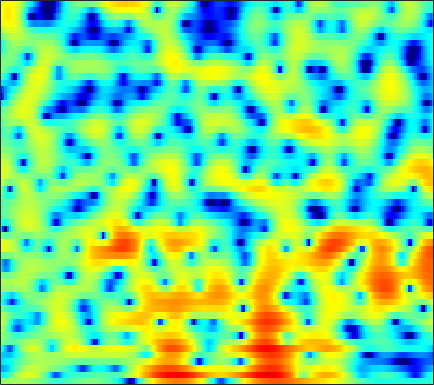

The data file committed next to this chart (first rows):
0.30831, 0.4643, 0.65886, 0.84321, 0.97102, 1.1472, 1.3027, 1.3945, 1.4644, 1.4848, 1.4559, 1.4015, 1.2883, 1.131, 0.99022, 0.74512, 0.4377, 0.17224, -0.22167, -0.62663, -1.0728, -1.4179, -1.8557, -2.2523
-5.113, -5.114, -4.47, -3.287, -2.274, -0.9402, 0.2559, 1.039, 1.915, 2.607, 3.121, 3.39, 3.601, 3.636, 3.546, 3.274, 2.813, 2.329, 1.484, 0.3694, -1.058, -2.38, -4.572, -7.352
-8.181, -8.273, -7.756, -6.617, -5.559, -4.105, -2.733, -1.8, -0.7043, 0.2121, 0.9645, 1.43, 1.905, 2.235, 2.394, 2.49, 2.465, 2.366, 2.138, 1.825, 1.446, 1.131, 0.695, 0.2702
-6.204, -5.933, -5.503, -4.977, -4.527, -3.881, -3.186, -2.646, -1.929, -1.248, -0.6077, -0.1705, 0.3429, 0.7728, 1.036, 1.311, 1.5, 1.588, 1.646, 1.648, 1.606, 1.553, 1.462, 1.359
-6.644, -6.985, -7.409, -7.584, -7.422, -6.755, -5.667, -4.689, -3.375, -2.161, -1.093, -0.4074, 0.3536, 0.9454, 1.269, 1.565, 1.713, 1.739, 1.68, 1.539, 1.355, 1.215, 1.063, 0.9962
-3.706, -5.093, -7.555, -10.71, -12.35, -10.45, -6.905, -4.656, -2.262, -0.4535, 0.9287, 1.726, 2.522, 3.048, 3.268, 3.34, 3.15, 2.818, 2.099, 1.01, -0.5281, -2.034, -4.489, -6.673
0.03896, -0.3828, -0.9064, -1.308, -1.481, -1.508, -1.308, -1.055, -0.596, -0.08273, 0.4305, 0.7864, 1.193, 1.489, 1.619, 1.656, 1.518, 1.282, 0.7836, 0.05415, -0.897, -1.724, -2.812, -3.488
0.9785, 0.4422, -0.3118, -1.071, -1.611, -2.272, -2.764, -2.988, -3.058, -2.898, -2.567, -2.245, -1.784, -1.311, -0.9835, -0.6014, -0.2861, -0.0967, 0.09646, 0.2409, 0.3701, 0.4621, 0.6064, 0.8002
1.863, 0.9406, -0.5326, -2.333, -3.959, -6.585, -9.625, -11.69, -12.11, -10.01, -7.774, -6.41, -5.048, -4.076, -3.508, -2.874, -2.295, -1.838, -1.174, -0.451, 0.3012, 0.8646, 1.569, 2.212
2.817, 1.927, 0.5225, -1.148, -2.596, -4.747, -6.928, -8.152, -8.553, -7.845, -6.882, -6.321, -5.961, -6.135, -6.628, -7.729, -8.919, -9.103, -7.597, -5.019, -2.556, -0.9753, 0.7695, 2.122
2.069, 1.493, 0.6622, -0.1941, -0.8285, -1.62, -2.29, -2.684, -3.064, -3.34, -3.562, -3.78, -4.228, -4.98, -5.801, -7.276, -8.885, -9.399, -8.061, -5.421, -2.845, -1.235, 0.5181, 1.862
-0.7868, -1.351, -2.159, -2.956, -3.437, -3.865, -3.959, -3.857, -3.565, -3.174, -2.779, -2.556, -2.345, -2.202, -2.128, -2.013, -1.822, -1.586, -1.087, -0.4244, 0.3493, 0.9512, 1.72, 2.369
-3.675, -4.664, -6.599, -9.475, -12.26, -14.71, -11.92, -9.177, -6.363, -4.369, -2.961, -2.168, -1.377, -0.816, -0.502, -0.1658, 0.1207, 0.3365, 0.653, 1.023, 1.43, 1.759, 2.193, 2.596
-2.511, -3.009, -4.066, -5.472, -6.446, -6.989, -6.175, -5.028, -3.398, -2.018, -1.028, -0.4933, -0.03297, 0.1599, 0.1497, -0.01505, -0.2753, -0.4736, -0.6384, -0.5659, -0.2197, 0.2025, 0.8723, 1.56
0.9313, 0.8634, 0.7219, 0.5604, 0.4916, 0.4849, 0.6322, 0.8052, 1.081, 1.313, 1.427, 1.4, 1.143, 0.5771, -0.08418, -1.383, -3.296, -5.23, -8.516, -10.67, -8.324, -5.771, -3.082, -1.177
1.88, 1.768, 1.663, 1.643, 1.671, 1.772, 1.911, 2.024, 2.146, 2.188, 2.138, 1.987, 1.597, 0.9573, 0.28, -0.9235, -2.523, -3.945, -5.849, -6.805, -6.027, -4.808, -3.205, -1.982
-0.3006, -0.6332, -0.8541, -0.7609, -0.5196, -0.0282, 0.5282, 0.9497, 1.437, 1.817, 2.04, 2.098, 2.046, 1.843, 1.595, 1.172, 0.6839, 0.3158, -0.1069, -0.3935, -0.4981, -0.4979, -0.4601, -0.4912
-6.063, -7.821, -9.396, -8.413, -6.607, -4.193, -2.251, -1.102, 0.07401, 0.9454, 1.53, 1.834, 2.092, 2.196, 2.189, 2.106, 1.959, 1.82, 1.631, 1.437, 1.247, 1.11, 0.9184, 0.6854
-6.85, -8.686, -10.56, -9.313, -7.146, -4.502, -2.5, -1.376, -0.2563, 0.513, 1.059, 1.353, 1.603, 1.736, 1.779, 1.754, 1.655, 1.54, 1.339, 1.117, 0.8992, 0.7602, 0.636, 0.5726
-0.3868, -0.4806, -0.5217, -0.3944, -0.2013, 0.1296, 0.4218, 0.5678, 0.6577, 0.5959, 0.4902, 0.4174, 0.3614, 0.4002, 0.4613, 0.4955, 0.3995, 0.2016, -0.2564, -0.8847, -1.546, -1.934, -2.114, -1.767
4.073, 3.935, 3.721, 3.45, 3.208, 2.777, 2.165, 1.528, 0.3736, -1.172, -3.089, -4.447, -5.105, -4.138, -3.064, -1.878, -1.319, -1.361, -2.117, -3.839, -7.057, -11.29, -18.01, -9.787
4.253, 3.899, 3.477, 3.097, 2.815, 2.34, 1.667, 0.9429, -0.4921, -2.619, -5.841, -8.887, -10.74, -7.248, -4.798, -2.668, -1.533, -1.206, -1.329, -2.024, -3.074, -3.808, -4.176, -3.45
0.04002, -0.7632, -1.34, -1.196, -0.801, -0.1851, 0.2639, 0.4304, 0.3955, 0.1534, -0.1677, -0.3865, -0.4415, -0.2286, 0.0433, 0.4244, 0.6682, 0.7142, 0.6067, 0.322, -0.0459, -0.3164, -0.5826, -0.6896
-7.079, -12.44, -24.97, -10.06, -5.959, -2.708, -0.6764, 0.3701, 1.362, 1.988, 2.385, 2.579, 2.755, 2.837, 2.841, 2.757, 2.545, 2.29, 1.793, 1.145, 0.3442, -0.3459, -1.325, -2.296
-3.421, -4.03, -4.187, -3.415, -2.454, -1.05, 0.2459, 1.072, 1.973, 2.647, 3.112, 3.358, 3.533, 3.558, 3.476, 3.219, 2.789, 2.346, 1.546, 0.484, -0.9179, -2.248, -4.545, -7.739
-1.873, -1.663, -1.287, -0.79, -0.3424, 0.3068, 0.9741, 1.447, 2, 2.467, 2.815, 2.992, 3.1, 3.072, 2.954, 2.658, 2.2, 1.732, 0.9454, -0.08193, -1.37, -2.54, -4.388, -6.539
-2.026, -1.571, -1.041, -0.5465, -0.1746, 0.3287, 0.8234, 1.183, 1.63, 2.003, 2.295, 2.436, 2.532, 2.5, 2.393, 2.147, 1.775, 1.415, 0.8399, 0.1604, -0.6161, -1.253, -2.145, -3.03
-1.935, -1.71, -1.485, -1.246, -1.014, -0.5932, -0.06467, 0.3716, 0.9507, 1.452, 1.827, 2.018, 2.139, 2.11, 1.999, 1.755, 1.431, 1.163, 0.7774, 0.3992, 0.02537, -0.247, -0.6175, -0.9981
-1.278, -1.926, -2.959, -3.874, -4.107, -3.518, -2.188, -1.09, 0.2013, 1.194, 1.839, 2.117, 2.207, 2.024, 1.734, 1.188, 0.5825, 0.178, -0.2057, -0.3244, -0.2156, -0.05666, 0.177, 0.3494
0.4665, -1.128, -4.407, -10.62, -21.99, -10.44, -4.236, -1.635, 0.6033, 1.959, 2.7, 2.917, 2.773, 2.153, 1.348, -0.2351, -2.456, -4.381, -6.117, -5.178, -2.942, -1.462, 0.01085, 0.963
2.667, 1.935, 0.8244, -0.1545, -0.5458, -0.4264, 0.2615, 0.881, 1.631, 2.161, 2.421, 2.402, 2.103, 1.383, 0.521, -1.184, -3.749, -6.263, -8.871, -7.163, -4.092, -2.351, -0.8589, -0.0997
3.381, 3.232, 2.888, 2.462, 2.136, 1.735, 1.356, 1.097, 0.7671, 0.5145, 0.3447, 0.2859, 0.2536, 0.1982, 0.08273, -0.1844, -0.526, -0.7783, -0.9401, -0.8582, -0.6255, -0.4858, -0.5061, -0.9389
3.616, 3.584, 3.323, 2.82, 2.288, 1.366, 0.1703, -0.902, -2.578, -4.224, -5.094, -4.789, -3.528, -2.043, -1.079, -0.06845, 0.6541, 1.028, 1.352, 1.513, 1.486, 1.329, 0.9042, 0.1626
3.006, 2.93, 2.615, 2.039, 1.411, 0.244, -1.373, -3.016, -6.124, -11.21, -18.64, -13.73, -7.581, -4.011, -2.198, -0.458, 0.7363, 1.381, 1.952, 2.251, 2.301, 2.199, 1.865, 1.331
1.599, 1.53, 1.281, 0.8486, 0.4008, -0.3611, -1.3, -2.091, -3.127, -3.964, -4.26, -3.978, -3.096, -1.895, -1.003, 0.07351, 0.9449, 1.444, 1.924, 2.175, 2.224, 2.125, 1.829, 1.362
0.1778, 0.182, 0.05976, -0.202, -0.4739, -0.8942, -1.338, -1.633, -1.897, -1.96, -1.761, -1.457, -0.8738, -0.1915, 0.349, 1.022, 1.6, 1.937, 2.238, 2.366, 2.311, 2.144, 1.766, 1.206
-1.117, -0.9898, -0.997, -1.231, -1.551, -2.123, -2.735, -3.102, -3.304, -2.985, -2.222, -1.491, -0.4367, 0.5441, 1.201, 1.927, 2.466, 2.759, 2.973, 3.007, 2.852, 2.623, 2.154, 1.487
-2.611, -2.078, -1.768, -1.978, -2.528, -3.906, -6.218, -8.696, -11.82, -9.554, -5.478, -3.094, -0.7497, 0.9202, 1.826, 2.69, 3.22, 3.434, 3.531, 3.43, 3.171, 2.889, 2.391, 1.756
-3.546, -2.365, -1.466, -1.232, -1.464, -2.357, -3.908, -5.345, -6.622, -5.46, -2.943, -1.169, 0.6755, 1.964, 2.605, 3.091, 3.226, 3.12, 2.787, 2.296, 1.752, 1.337, 0.8319, 0.3861
-2.075, -1.146, -0.1976, 0.4074, 0.6762, 0.8374, 0.8622, 0.8753, 1.034, 1.406, 1.925, 2.347, 2.799, 3.038, 3.021, 2.686, 1.979, 1.193, -0.1699, -1.771, -3.334, -4.181, -4.628, -4.481
-1.126, -0.4928, 0.2977, 1.02, 1.489, 2.037, 2.507, 2.794, 3.146, 3.425, 3.621, 3.684, 3.608, 3.281, 2.838, 1.897, 0.4674, -1.002, -3.719, -7.759, -14.69, -25.75, -17.01, -11.97
-2.272, -1.641, -0.7604, 0.1404, 0.798, 1.614, 2.342, 2.828, 3.346, 3.724, 3.949, 3.989, 3.863, 3.486, 3.008, 2.093, 0.7991, -0.4274, -2.455, -4.852, -7.309, -8.756, -9.771, -10.24
-6.102, -5.229, -3.809, -2.349, -1.297, -0.01562, 1.082, 1.799, 2.597, 3.223, 3.656, 3.855, 3.937, 3.805, 3.55, 3.004, 2.221, 1.478, 0.334, -0.9508, -2.299, -3.323, -4.692, -6.137
-16.4, -12.74, -8.775, -5.903, -4.241, -2.459, -0.9978, -0.07748, 1.001, 1.91, 2.643, 3.081, 3.49, 3.698, 3.725, 3.57, 3.218, 2.819, 2.148, 1.325, 0.3874, -0.3941, -1.508, -2.697
-12.88, -11.34, -9.052, -7.202, -6.069, -4.796, -3.589, -2.66, -1.41, -0.1763, 0.9682, 1.718, 2.546, 3.146, 3.448, 3.653, 3.637, 3.494, 3.116, 2.558, 1.831, 1.205, 0.2694, -0.7398
-5.922, -6.158, -6.514, -7.07, -7.666, -8.429, -8.47, -7.508, -5.285, -2.952, -0.9244, 0.3289, 1.685, 2.702, 3.261, 3.775, 4.023, 4.049, 3.862, 3.432, 2.756, 2.104, 1.055, -0.1382
-2.083, -2.744, -3.987, -5.848, -7.962, -12.63, -20.11, -14.72, -8.149, -4.313, -1.726, -0.2782, 1.232, 2.409, 3.112, 3.828, 4.299, 4.469, 4.465, 4.143, 3.481, 2.715, 1.31, -0.6288
0.006604, -0.3929, -1.104, -2.01, -2.775, -3.697, -4.17, -4.091, -3.485, -2.653, -1.842, -1.248, -0.4412, 0.4845, 1.238, 2.224, 3.081, 3.566, 3.938, 3.952, 3.567, 2.989, 1.775, -0.04654
0.04565, 0.07551, 0.02094, -0.1701, -0.4018, -0.7714, -1.207, -1.625, -2.321, -3.288, -4.661, -5.835, -6.882, -5.917, -4.138, -1.666, 0.3246, 1.46, 2.501, 3.067, 3.206, 3.073, 2.598, 1.853
-1.702, -1.127, -0.4963, -0.1048, 0.04543, 0.002474, -0.3302, -0.8105, -1.815, -3.419, -5.901, -8.702, -13.4, -11.26, -7.313, -3.528, -0.9986, 0.3526, 1.626, 2.422, 2.844, 2.958, 2.886, 2.619
-4.823, -3.253, -1.694, -0.6028, -0.0557, 0.3398, 0.3921, 0.2462, -0.2012, -0.87, -1.64, -2.161, -2.527, -2.328, -1.825, -0.8964, 0.07314, 0.7145, 1.412, 1.909, 2.207, 2.291, 2.247, 2.031
-5.231, -3.4, -1.557, -0.2496, 0.4295, 1.026, 1.319, 1.373, 1.266, 1.03, 0.7241, 0.5112, 0.299, 0.1978, 0.2105, 0.3286, 0.5093, 0.6642, 0.8493, 0.9838, 1.036, 1.017, 0.893, 0.6412
-1.705, -0.6841, 0.4945, 1.397, 1.892, 2.316, 2.495, 2.473, 2.289, 1.953, 1.519, 1.159, 0.6747, 0.2414, -0.03632, -0.3353, -0.5456, -0.6496, -0.7436, -0.8178, -0.8953, -0.951, -1.059, -1.22
1.637, 2.28, 2.978, 3.473, 3.705, 3.8, 3.649, 3.38, 2.822, 2.049, 1.107, 0.3192, -0.771, -1.794, -2.453, -3.138, -3.584, -3.812, -4.008, -4.135, -4.193, -4.209, -4.155, -4.026
3.816, 4.304, 4.778, 5.027, 5.05, 4.849, 4.355, 3.792, 2.733, 1.317, -0.4967, -2.12, -4.589, -7.18, -8.797, -9.836, -9.814, -9.625, -9.534, -9.692, -9.975, -10.13, -9.967, -9.277
4.612, 5.065, 5.47, 5.622, 5.551, 5.201, 4.53, 3.788, 2.442, 0.6134, -1.81, -4.166, -8.356, -14.83, -23.88, -22.54, -16.78, -15.28, -15.02, -16.19, -18.8, -21.76, -24.44, -19.84
4.351, 4.867, 5.317, 5.496, 5.452, 5.136, 4.517, 3.825, 2.613, 1.023, -0.9673, -2.709, -5.301, -8.011, -9.859, -11.74, -13.06, -14.04, -15.65, -17.86, -20.55, -22.49, -23.52, -21.45
3.669, 4.239, 4.772, 5.047, 5.091, 4.921, 4.487, 3.991, 3.091, 1.933, 0.521, -0.6751, -2.429, -4.303, -5.761, -7.75, -9.827, -11.53, -14.06, -17.02, -20.78, -24.01, -27.95, -25.04
